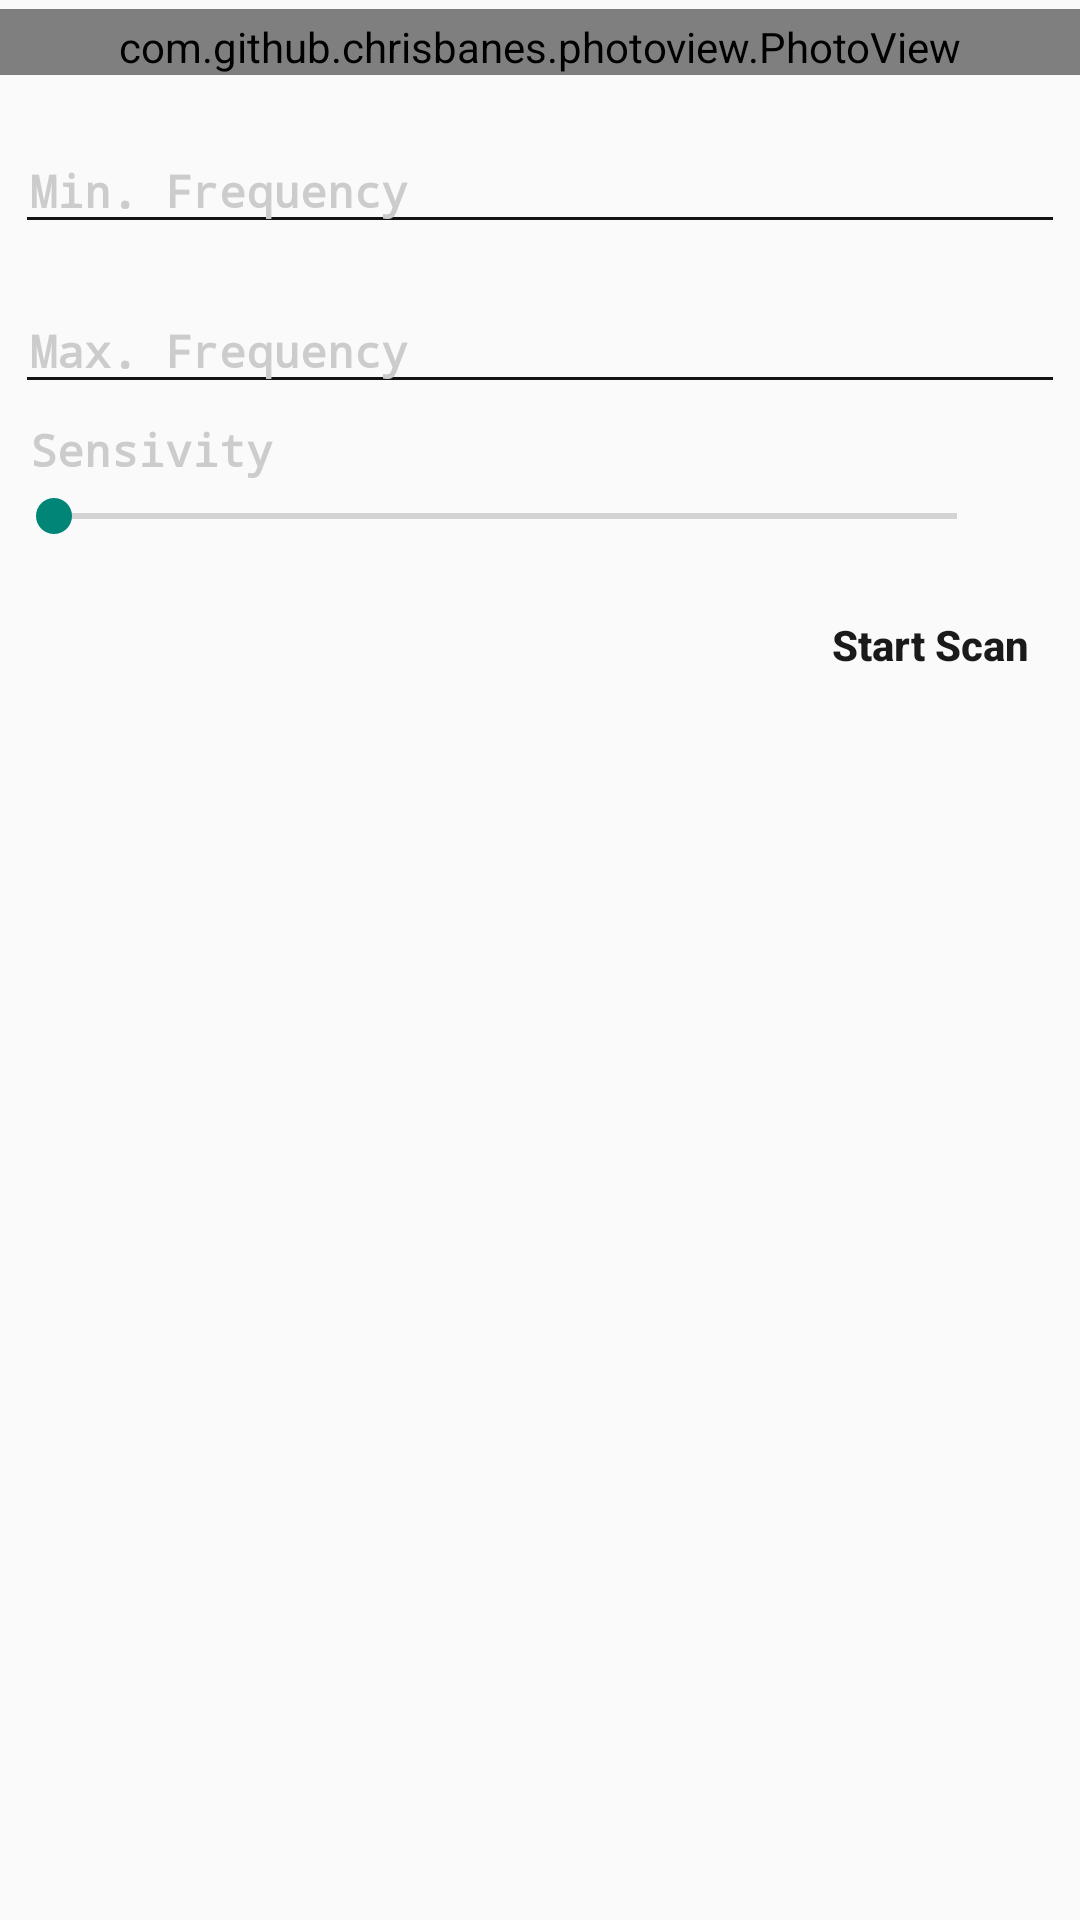

The Android layout XML behind this screen, and the referenced resources:
<!-- AndroidManifest.xml: application theme AppTheme -->
<!-- res/layout/frag_scanner.xml -->
<?xml version="1.0" encoding="utf-8"?>
<ScrollView
    xmlns:android="http://schemas.android.com/apk/res/android"
    android:layout_width="match_parent"
    android:layout_height="match_parent"
    android:fillViewport="true"
    android:scrollbars="none" >
    <LinearLayout
        android:layout_width="match_parent"
        android:layout_height="match_parent">
        <RelativeLayout
            android:layout_width="match_parent"
            android:layout_height="match_parent">
            <TextView
                android:id="@+id/txvScannerWarning"
                android:layout_width="wrap_content"
                android:layout_height="wrap_content"
                android:layout_centerInParent="true"
                android:text="@string/connection_warning"
                android:textStyle="bold"
                android:visibility="gone"/>
            <LinearLayout
                android:id="@+id/llScanner"
                android:layout_width="match_parent"
                android:layout_height="wrap_content"
                android:orientation="vertical">

                <com.github.chrisbanes.photoview.PhotoView
                    android:id="@+id/imgFreqScan"
                    android:layout_width="match_parent"
                    android:layout_height="wrap_content"
                    android:paddingStart="5dp"
                    android:paddingEnd="5dp"
                    android:paddingTop="3dp"
                    android:layout_marginTop="3dp"
                    android:layout_marginBottom="3dp"
                    android:scaleType="centerInside" />

                <android.support.design.widget.TextInputLayout
                    android:id="@+id/tilFreqMin"
                    android:layout_width="match_parent"
                    android:layout_height="wrap_content"
                    android:layout_marginStart="5dp"
                    android:layout_marginEnd="5dp"
                    android:layout_marginTop="5dp"
                    android:theme="@style/TLabel">
                    <EditText
                        android:id="@+id/edtxFreqMin"
                        android:layout_width="match_parent"
                        android:layout_height="wrap_content"
                        android:hint="@string/freq_min"
                        android:singleLine="true"
                        android:backgroundTint="@color/colorAccent"
                        android:textColor="@color/colorPrimaryDark"
                        android:fontFamily="monospace"
                        android:textStyle="bold"
                        android:textSize="15sp"
                        android:paddingStart="5dp"
                        android:inputType="number"/>
                </android.support.design.widget.TextInputLayout>

                <android.support.design.widget.TextInputLayout
                    android:id="@+id/tilFreqMax"
                    android:layout_width="match_parent"
                    android:layout_height="wrap_content"
                    android:layout_marginStart="5dp"
                    android:layout_marginEnd="5dp"
                    android:layout_marginTop="5dp"
                    android:theme="@style/TLabel">
                    <EditText
                        android:id="@+id/edtxFreqMax"
                        android:layout_width="match_parent"
                        android:layout_height="wrap_content"
                        android:hint="@string/freq_max"
                        android:singleLine="true"
                        android:backgroundTint="@color/colorAccent"
                        android:textColor="@color/colorPrimaryDark"
                        android:fontFamily="monospace"
                        android:textStyle="bold"
                        android:textSize="15sp"
                        android:paddingStart="5dp"
                        android:inputType="number"/>
                </android.support.design.widget.TextInputLayout>

                <TextView
                    android:id="@+id/txvScanSensivityLabel"
                    android:layout_width="wrap_content"
                    android:layout_height="wrap_content"
                    android:layout_marginStart="10dp"
                    android:layout_marginEnd="5dp"
                    android:layout_marginTop="5dp"
                    android:textColor="@color/colorGray2"
                    android:fontFamily="monospace"
                    android:textStyle="bold"
                    android:textSize="15sp"
                    android:text="@string/sensivity"/>

                <RelativeLayout
                    android:id="@+id/rlScanSensivity"
                    android:layout_width="match_parent"
                    android:layout_height="wrap_content"
                    android:layout_marginTop="3dp">
                    <SeekBar
                        android:id="@+id/sbScanSensivity"
                        android:layout_width="match_parent"
                        android:layout_height="wrap_content"
                        android:layout_marginEnd="5dp"
                        android:layout_marginStart="2dp"
                        android:layout_toStartOf="@+id/txvScanSensivity"
                        android:progressTint="@android:color/transparent"
                        android:theme="@style/RangeSeekBar" />
                    <TextView
                        android:id="@+id/txvScanSensivity"
                        android:layout_width="wrap_content"
                        android:layout_height="wrap_content"
                        android:layout_alignParentEnd="true"
                        android:layout_marginEnd="20dp"
                        android:layout_marginTop="4dp" />
                </RelativeLayout>

                <TextView
                    android:id="@+id/txvFreqRange"
                    android:layout_width="match_parent"
                    android:layout_height="wrap_content"
                    android:layout_marginStart="10dp"
                    android:layout_marginEnd="5dp"
                    android:layout_marginTop="5dp"
                    android:textColor="@color/colorGray1"
                    android:fontFamily="monospace"
                    android:gravity="center"
                    android:visibility="gone"/>

                <LinearLayout
                    android:id="@+id/llScanResults"
                    android:layout_width="wrap_content"
                    android:layout_height="200dp"
                    android:layout_marginTop="2dp"
                    android:layout_marginStart="5dp"
                    android:layout_marginEnd="5dp"
                    android:background="@color/colorWhite2"
                    android:visibility="gone">
                    <ListView
                        android:id="@+id/lstScanResults"
                        android:layout_width="match_parent"
                        android:layout_height="match_parent"
                        android:layout_margin="2dp"
                        android:transcriptMode="alwaysScroll"
                        android:stackFromBottom="true"
                        android:fadeScrollbars="false"
                        android:background="@color/colorWhite" />
                </LinearLayout>


                <RelativeLayout
                    android:id="@+id/rlStartScan"
                    android:layout_width="match_parent"
                    android:layout_height="wrap_content"
                    android:layout_marginEnd="5dp"
                    android:layout_marginTop="5dp">
                    <Button
                        android:id="@+id/btnStartScan"
                        android:layout_width="wrap_content"
                        android:layout_height="wrap_content"
                        android:layout_alignParentEnd="true"
                        android:text="@string/start_scan"
                        android:theme="@style/FlatButton"/>
                </RelativeLayout>
            </LinearLayout>
        </RelativeLayout>
    </LinearLayout>
</ScrollView>
<!-- resources referenced by this layout -->
<resources>
  <color name="colorAccent">#141414</color>
  <color name="colorGray1">#1a1a1a</color>
  <color name="colorGray2">#ccc</color>
  <color name="colorPrimaryDark">#1a1a1a</color>
  <color name="colorWhite">#fff</color>
  <string name="connection_warning">You must connect to RTLion server first.</string>
  <string name="freq_max">Max. Frequency</string>
  <string name="freq_min">Min. Frequency</string>
  <string name="sensivity">Sensivity</string>
  <string name="start_scan">Start Scan</string>
  <style name="FlatButton" parent="Theme.AppCompat.Light">
          <item name="android:buttonStyle">@style/Widget.AppCompat.Button.Borderless.Colored</item>
          <item name="android:textAllCaps">false</item>
          <item name="android:textStyle">bold</item>
          <item name="colorAccent">@color/colorPrimaryDark</item>
          <item name="colorControlHighlight">@color/colorPrimary</item>
      </style>
  <style name="TLabel" parent="TextAppearance.AppCompat">
          <item name="android:textColorHint">@color/colorGray2</item>
          <item name="colorAccent">@color/colorAccent</item>
          <item name="colorControlNormal">@color/colorAccent</item>
          <item name="colorControlActivated">@color/colorPrimaryDark</item>
      </style>
  <style name="AppTheme" parent="Theme.AppCompat.Light.DarkActionBar">
          <item name="android:windowDisablePreview">true</item>
      </style>
  <color name="colorPrimary">#ccc</color>
</resources>
